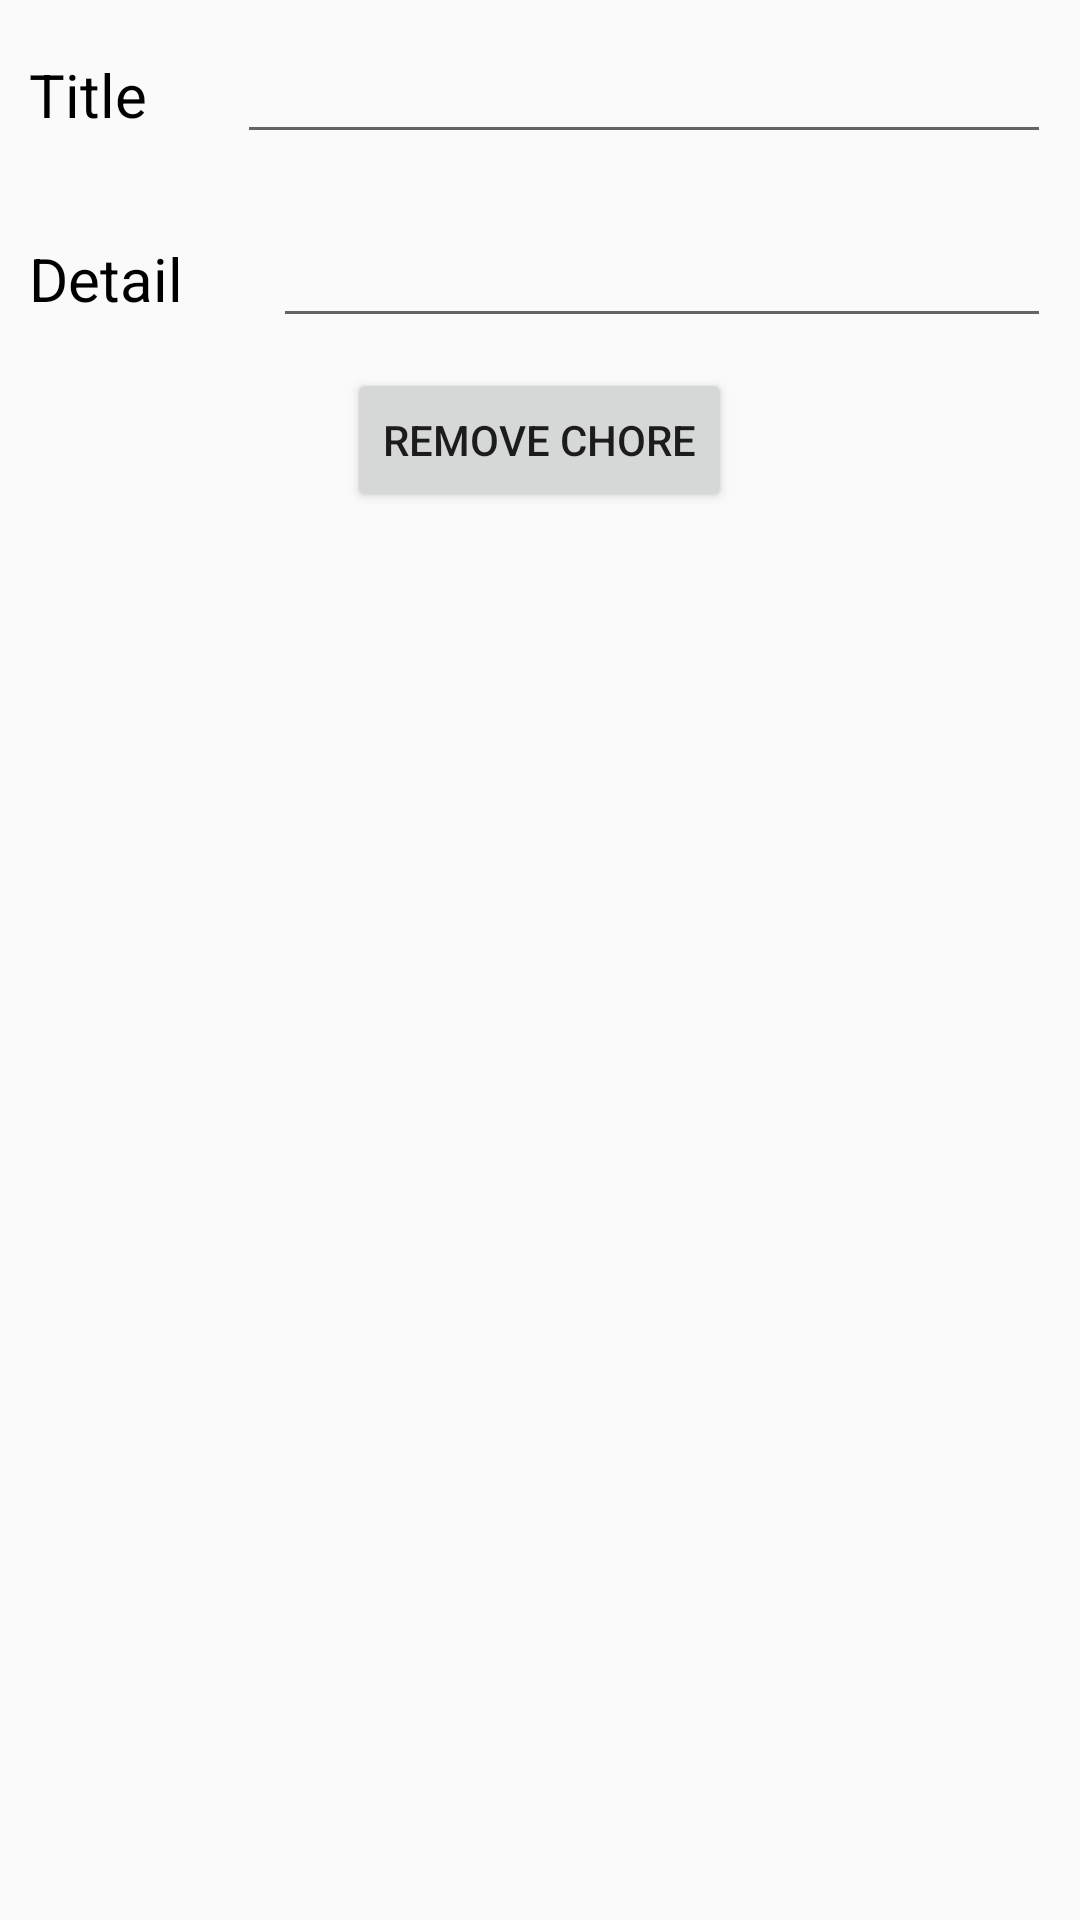

Write the Android layout XML for this screen, with the resource values it uses.
<!-- AndroidManifest.xml: application theme AppTheme -->
<!-- res/layout/activity_remove_chore.xml -->
<?xml version="1.0" encoding="utf-8"?>
<RelativeLayout xmlns:android="http://schemas.android.com/apk/res/android"
    xmlns:tools="http://schemas.android.com/tools"
    android:layout_width="match_parent"
    android:layout_height="match_parent"
    android:paddingBottom="@dimen/activity_vertical_margin"
    android:paddingLeft="@dimen/activity_horizontal_margin"
    android:paddingRight="@dimen/activity_horizontal_margin"
    android:paddingTop="@dimen/activity_vertical_margin"
    tools:context="com.example.dell.dailychores.RemoveChore">

    <LinearLayout
        android:layout_width="match_parent"
        android:layout_height="match_parent"
        android:orientation="vertical">
        <LinearLayout
            android:layout_width="match_parent"
            android:layout_height="wrap_content"
            android:orientation="horizontal"
            android:layout_margin="10dp">
            <TextView
                style="@style/CodeFontA"
                android:layout_width="wrap_content"
                android:layout_height="wrap_content"
                android:text="@string/title"
                android:textColor="@color/abc_primary_text_disable_only_material_light"
                android:textSize="20dp"
                android:typeface="normal"
                />
            <EditText
                style="@style/CodeFont"
                android:layout_width="match_parent"
                android:layout_height="wrap_content"
                android:inputType="text"
                android:ems="10"
                android:layout_marginLeft="30dp"
                android:id="@+id/delTitleEditText"
                />
        </LinearLayout>
        <LinearLayout
            android:layout_width="match_parent"
            android:layout_height="wrap_content"
            android:orientation="horizontal"
            android:layout_margin="10dp">
            <TextView
                style="@style/CodeFontA"
                android:layout_width="wrap_content"
                android:layout_height="wrap_content"
                android:text="@string/detail"
                android:textColor="@color/abc_primary_text_disable_only_material_light"
                android:textSize="20dp"
                android:typeface="normal"
                />
            <EditText
                style="@style/CodeFont"
                android:layout_width="match_parent"
                android:layout_height="wrap_content"
                android:inputType="text"
                android:ems="10"
                android:layout_marginLeft="30dp"
                android:id="@+id/delDetailEditText"
                />
        </LinearLayout>

        <Button
            android:layout_width="wrap_content"
            android:layout_height="wrap_content"
            android:layout_gravity="center"
            android:text="@string/remove"
            android:id="@+id/removeButton"
            />

    </LinearLayout>

</RelativeLayout>
<!-- resources referenced by this layout -->
<resources>
  <string name="detail">Detail</string>
  <string name="remove">Remove Chore</string>
  <string name="title">Title</string>
  <style name="CodeFont" parent="@android:style/TextAppearance.Medium">
                  <item name="android:layout_width">fill_parent</item>
                  <item name="android:layout_height">wrap_content</item>
                  <item name="android:textColor">#fe5656</item>
                  <item name="android:typeface">monospace</item>
              </style>
  <style name="CodeFontA" parent="@android:style/TextAppearance.Medium">
                  <item name="android:layout_width">fill_parent</item>
                  <item name="android:layout_height">wrap_content</item>
                  <item name="android:textColor">#400a34</item>
                  <item name="android:typeface">monospace</item>
              </style>
  <style name="AppTheme" parent="Theme.AppCompat.Light.DarkActionBar">
          
          <item name="colorPrimary">@color/colorPrimary</item>
          <item name="colorPrimaryDark">@color/colorPrimaryDark</item>
          <item name="colorAccent">@color/colorAccent</item>
  
  
  
      </style>
  <color name="colorPrimary">#795548</color>
  <color name="colorPrimaryDark">#510603</color>
  <color name="colorAccent">#ff6e40</color>
</resources>
